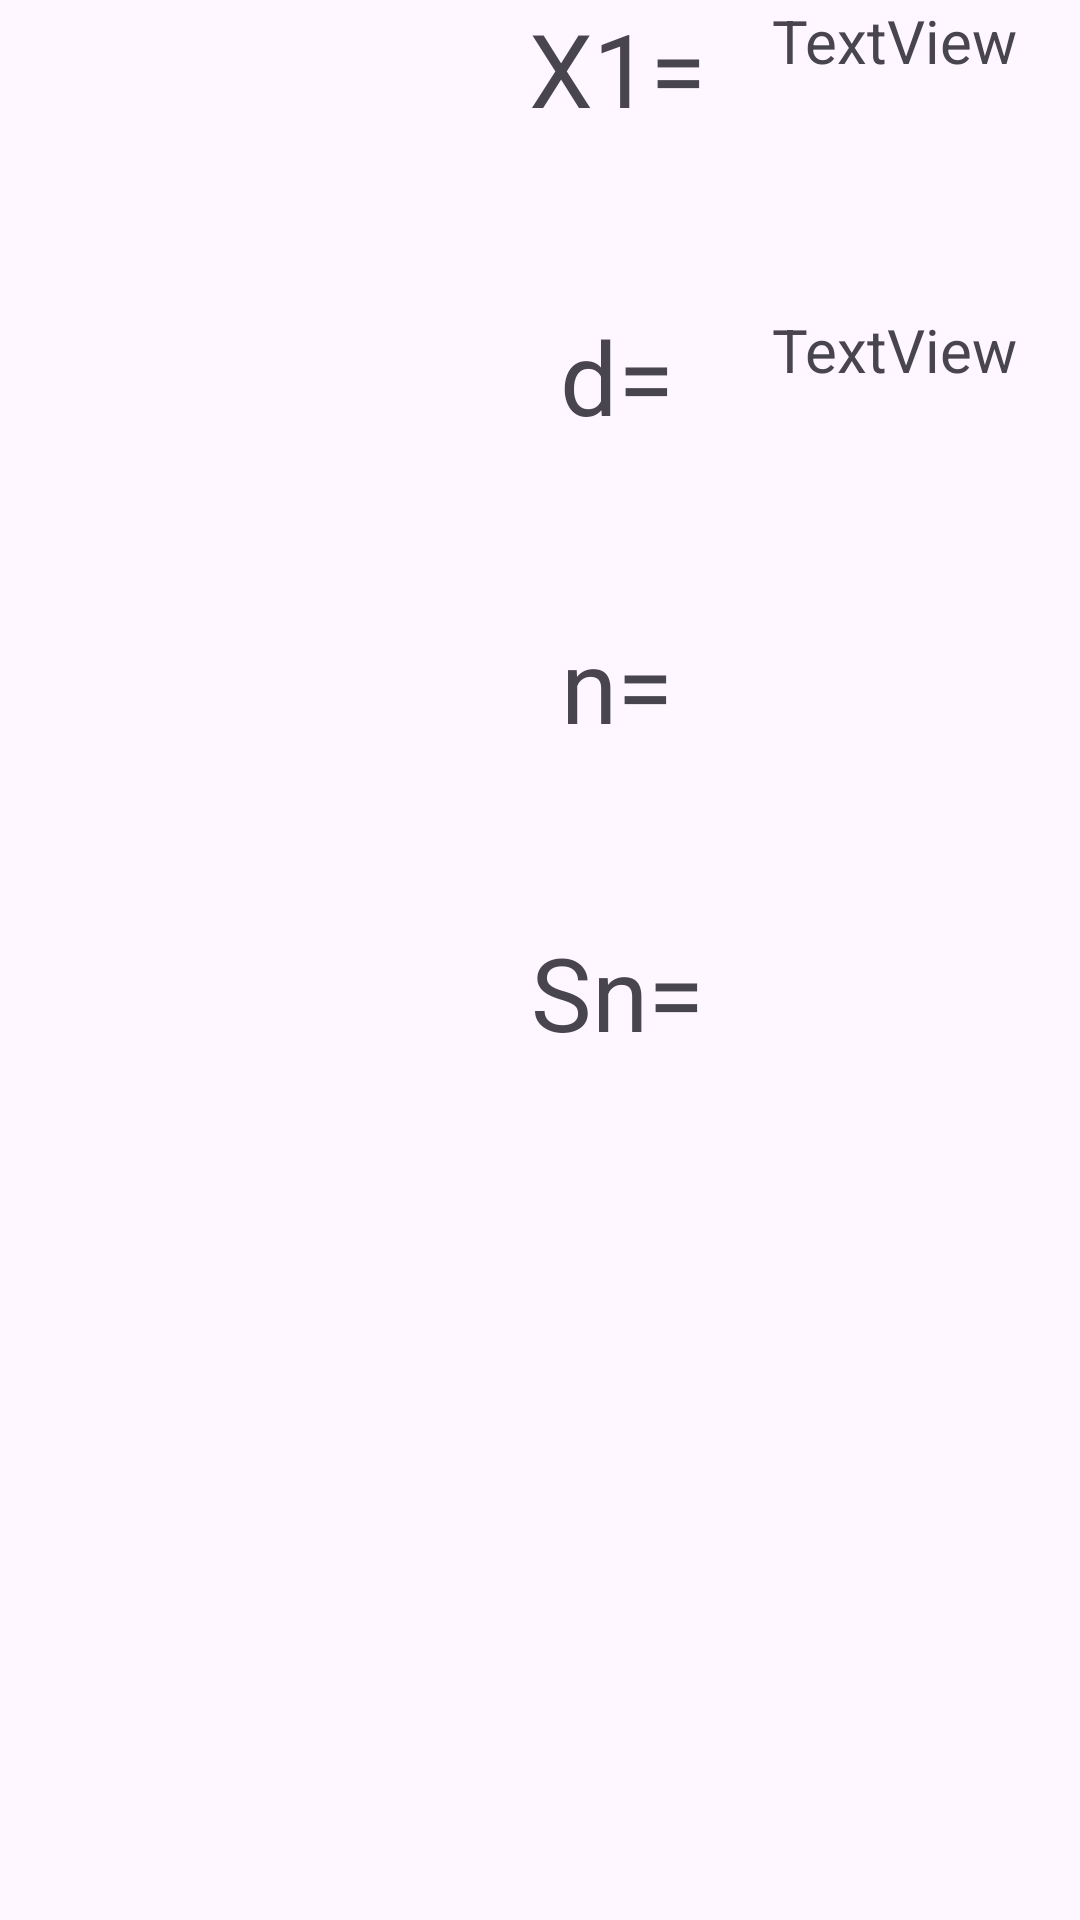

Produce the Android XML layout that renders to this screen, including the resource entries it uses.
<!-- AndroidManifest.xml: application theme Theme.ListViewsEx -->
<!-- res/layout/activity_result.xml -->
<?xml version="1.0" encoding="utf-8"?>
<LinearLayout xmlns:android="http://schemas.android.com/apk/res/android"
    xmlns:app="http://schemas.android.com/apk/res-auto"
    xmlns:tools="http://schemas.android.com/tools"
    android:id="@+id/main"
    android:layout_width="match_parent"
    android:layout_height="match_parent"
    android:orientation="horizontal"
    tools:context=".resultActivity" >

    <LinearLayout
        android:layout_width="match_parent"
        android:layout_height="match_parent"
        android:layout_weight="0.8"
        android:orientation="vertical">

        <ListView
            android:id="@+id/lv"
            android:layout_width="match_parent"
            android:layout_height="match_parent" />
    </LinearLayout>

    <LinearLayout
        android:layout_width="match_parent"
        android:layout_height="match_parent"
        android:layout_weight="1"
        android:orientation="vertical">

        <LinearLayout
            android:layout_width="match_parent"
            android:layout_height="match_parent"
            android:orientation="vertical">

            <TextView
                android:id="@+id/numAdd"
                android:layout_width="match_parent"
                android:layout_height="wrap_content"
                android:layout_weight="1"
                android:text="X1="
                android:textAlignment="center"
                android:textSize="34sp" />

            <TextView
                android:id="@+id/textView4"
                android:layout_width="match_parent"
                android:layout_height="wrap_content"
                android:layout_weight="1"
                android:text="d="
                android:textAlignment="center"
                android:textSize="34sp" />

            <TextView
                android:id="@+id/textView3"
                android:layout_width="match_parent"
                android:layout_height="wrap_content"
                android:layout_weight="1"
                android:text="n="
                android:textAlignment="center"
                android:textSize="34sp" />

            <TextView
                android:id="@+id/textView"
                android:layout_width="match_parent"
                android:layout_height="wrap_content"
                android:layout_weight="1"
                android:text="Sn="
                android:textAlignment="center"
                android:textSize="34sp" />

            <Space
                android:layout_width="match_parent"
                android:layout_height="wrap_content"
                android:layout_weight="1" />

            <Space
                android:layout_width="match_parent"
                android:layout_height="wrap_content"
                android:layout_weight="1" />

            <Space
                android:layout_width="match_parent"
                android:layout_height="wrap_content"
                android:layout_weight="1" />

            <Space
                android:layout_width="match_parent"
                android:layout_height="wrap_content"
                android:layout_weight="1" />
        </LinearLayout>
    </LinearLayout>

    <LinearLayout
        android:layout_width="match_parent"
        android:layout_height="match_parent"
        android:layout_weight="1"
        android:orientation="vertical">

        <LinearLayout
            android:layout_width="match_parent"
            android:layout_height="match_parent"
            android:orientation="vertical">

            <TextView
                android:id="@+id/numTV"
                android:layout_width="match_parent"
                android:layout_height="wrap_content"
                android:layout_weight="1"
                android:text="TextView"
                android:textSize="20sp" />

            <TextView
                android:id="@+id/multTV"
                android:layout_width="match_parent"
                android:layout_height="wrap_content"
                android:layout_weight="1"
                android:text="TextView"
                android:textSize="20sp" />

            <TextView
                android:id="@+id/indexTV"
                android:layout_width="match_parent"
                android:layout_height="wrap_content"
                android:layout_weight="1"
                android:textSize="20sp" />

            <TextView
                android:id="@+id/sumTV"
                android:layout_width="match_parent"
                android:layout_height="wrap_content"
                android:layout_weight="1"
                android:textSize="20sp" />

            <Space
                android:layout_width="match_parent"
                android:layout_height="wrap_content"
                android:layout_weight="1" />

            <Space
                android:layout_width="match_parent"
                android:layout_height="wrap_content"
                android:layout_weight="1" />

            <Space
                android:layout_width="match_parent"
                android:layout_height="wrap_content"
                android:layout_weight="1" />
        </LinearLayout>
    </LinearLayout>
</LinearLayout>
<!-- resources referenced by this layout -->
<resources>
  <style name="Theme.ListViewsEx" parent="Base.Theme.ListViewsEx" />
  <style name="Base.Theme.ListViewsEx" parent="Theme.Material3.DayNight.NoActionBar">
          
          
      </style>
</resources>
